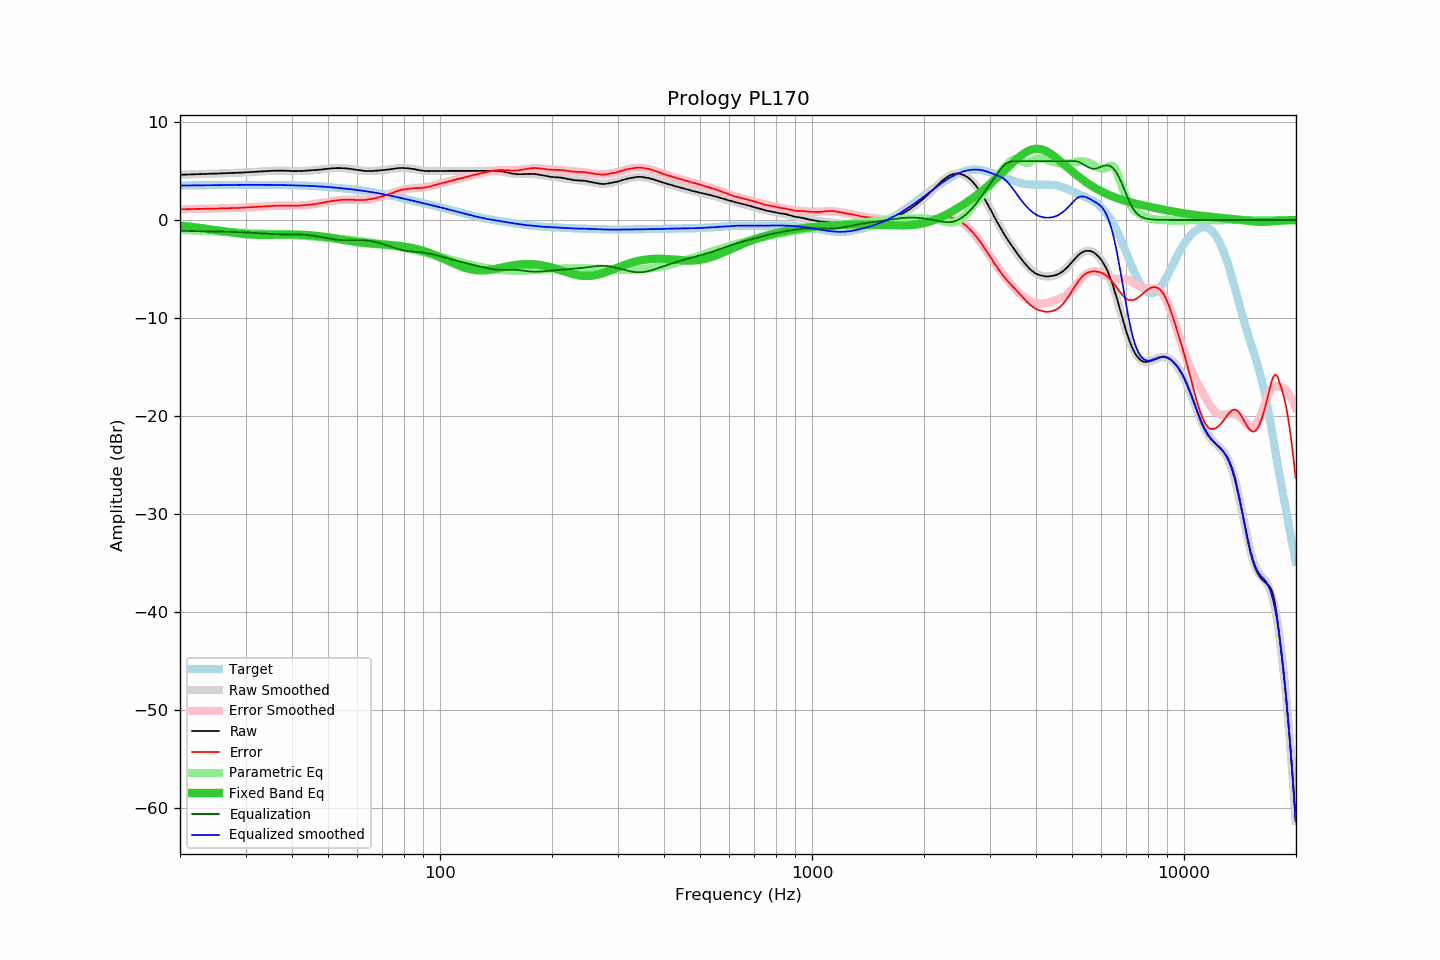

Data behind this chart, as committed beside it:
frequency, raw, error, smoothed, error_smoothed, equalization, parametric_eq, equalized_raw, equalized_smoothed, target
20.00, 4.61, 1.10, 4.61, 1.10, -1.10, -0.58, 3.52, 3.51, 3.51
20.20, 4.61, 1.10, 4.62, 1.10, -1.10, -0.59, 3.51, 3.52, 3.52
20.40, 4.62, 1.11, 4.62, 1.10, -1.10, -0.61, 3.52, 3.52, 3.52
20.61, 4.62, 1.10, 4.63, 1.11, -1.11, -0.63, 3.52, 3.52, 3.52
20.81, 4.63, 1.11, 4.63, 1.11, -1.11, -0.64, 3.52, 3.52, 3.52
21.02, 4.63, 1.11, 4.64, 1.11, -1.11, -0.66, 3.52, 3.52, 3.53
21.23, 4.64, 1.12, 4.64, 1.12, -1.12, -0.68, 3.53, 3.53, 3.53
21.44, 4.64, 1.11, 4.65, 1.12, -1.12, -0.69, 3.52, 3.53, 3.53
21.66, 4.65, 1.12, 4.65, 1.12, -1.12, -0.71, 3.53, 3.53, 3.53
21.87, 4.66, 1.13, 4.66, 1.13, -1.13, -0.73, 3.54, 3.53, 3.53
22.09, 4.66, 1.13, 4.67, 1.13, -1.13, -0.75, 3.53, 3.54, 3.54
22.31, 4.67, 1.14, 4.67, 1.13, -1.13, -0.77, 3.54, 3.54, 3.54
22.54, 4.67, 1.13, 4.68, 1.14, -1.14, -0.79, 3.54, 3.54, 3.54
22.76, 4.68, 1.14, 4.68, 1.14, -1.14, -0.81, 3.54, 3.54, 3.54
22.99, 4.68, 1.14, 4.69, 1.14, -1.14, -0.84, 3.54, 3.54, 3.54
23.22, 4.69, 1.15, 4.69, 1.15, -1.15, -0.86, 3.55, 3.55, 3.55
23.45, 4.69, 1.15, 4.70, 1.15, -1.15, -0.88, 3.54, 3.55, 3.55
23.69, 4.70, 1.15, 4.70, 1.15, -1.15, -0.90, 3.55, 3.55, 3.55
23.92, 4.71, 1.16, 4.71, 1.16, -1.16, -0.93, 3.56, 3.55, 3.55
24.16, 4.71, 1.16, 4.72, 1.16, -1.16, -0.95, 3.55, 3.55, 3.55
24.40, 4.72, 1.17, 4.72, 1.16, -1.16, -0.97, 3.56, 3.56, 3.56
24.65, 4.72, 1.16, 4.73, 1.17, -1.17, -1.00, 3.56, 3.56, 3.56
24.89, 4.73, 1.17, 4.73, 1.17, -1.17, -1.02, 3.56, 3.56, 3.56
25.14, 4.73, 1.17, 4.74, 1.17, -1.17, -1.05, 3.56, 3.56, 3.56
25.39, 4.74, 1.18, 4.74, 1.18, -1.18, -1.07, 3.57, 3.57, 3.57
25.65, 4.74, 1.18, 4.75, 1.18, -1.18, -1.10, 3.56, 3.57, 3.57
25.91, 4.75, 1.18, 4.76, 1.19, -1.19, -1.12, 3.57, 3.57, 3.57
26.16, 4.76, 1.19, 4.76, 1.19, -1.19, -1.15, 3.57, 3.57, 3.57
26.43, 4.76, 1.19, 4.77, 1.19, -1.19, -1.17, 3.57, 3.57, 3.57
26.69, 4.77, 1.20, 4.77, 1.20, -1.20, -1.20, 3.58, 3.58, 3.58
26.96, 4.78, 1.21, 4.78, 1.20, -1.20, -1.22, 3.58, 3.58, 3.58
27.23, 4.78, 1.20, 4.79, 1.21, -1.21, -1.25, 3.58, 3.58, 3.58
27.50, 4.79, 1.21, 4.79, 1.21, -1.21, -1.27, 3.58, 3.58, 3.58
27.77, 4.80, 1.22, 4.80, 1.22, -1.22, -1.29, 3.59, 3.58, 3.58
28.05, 4.80, 1.22, 4.81, 1.22, -1.22, -1.31, 3.58, 3.58, 3.58
28.33, 4.81, 1.23, 4.81, 1.23, -1.23, -1.34, 3.59, 3.59, 3.59
28.62, 4.81, 1.23, 4.82, 1.23, -1.23, -1.36, 3.58, 3.59, 3.59
28.90, 4.82, 1.24, 4.83, 1.24, -1.24, -1.38, 3.59, 3.59, 3.59
29.19, 4.83, 1.25, 4.83, 1.24, -1.24, -1.39, 3.59, 3.59, 3.59
29.48, 4.83, 1.25, 4.84, 1.25, -1.25, -1.41, 3.58, 3.59, 3.59
29.78, 4.84, 1.25, 4.85, 1.26, -1.26, -1.43, 3.59, 3.59, 3.59
30.08, 4.85, 1.26, 4.86, 1.27, -1.27, -1.44, 3.59, 3.59, 3.59
30.38, 4.86, 1.27, 4.87, 1.28, -1.28, -1.45, 3.59, 3.59, 3.59
30.68, 4.87, 1.28, 4.87, 1.28, -1.28, -1.47, 3.59, 3.59, 3.59
30.99, 4.88, 1.29, 4.88, 1.29, -1.29, -1.48, 3.59, 3.59, 3.59
31.30, 4.89, 1.30, 4.89, 1.30, -1.30, -1.49, 3.59, 3.59, 3.59
31.61, 4.90, 1.31, 4.90, 1.31, -1.31, -1.49, 3.59, 3.59, 3.59
31.93, 4.91, 1.32, 4.92, 1.32, -1.32, -1.50, 3.59, 3.59, 3.59
32.24, 4.92, 1.33, 4.93, 1.34, -1.34, -1.51, 3.59, 3.59, 3.59
32.57, 4.93, 1.34, 4.94, 1.35, -1.35, -1.51, 3.59, 3.59, 3.59
32.89, 4.95, 1.37, 4.95, 1.36, -1.36, -1.51, 3.60, 3.59, 3.59
33.22, 4.95, 1.37, 4.96, 1.37, -1.37, -1.52, 3.59, 3.59, 3.59
33.55, 4.96, 1.38, 4.97, 1.38, -1.38, -1.52, 3.58, 3.59, 3.59
33.89, 4.97, 1.39, 4.98, 1.39, -1.39, -1.52, 3.58, 3.59, 3.59
34.23, 4.98, 1.40, 4.99, 1.40, -1.40, -1.51, 3.58, 3.58, 3.59
34.57, 4.99, 1.41, 5.00, 1.41, -1.41, -1.51, 3.58, 3.58, 3.58
34.92, 5.00, 1.42, 5.00, 1.42, -1.42, -1.51, 3.58, 3.58, 3.58
35.27, 5.01, 1.43, 5.01, 1.43, -1.43, -1.51, 3.58, 3.58, 3.58
35.62, 5.01, 1.44, 5.02, 1.44, -1.44, -1.50, 3.58, 3.58, 3.58
35.97, 5.02, 1.45, 5.02, 1.45, -1.45, -1.50, 3.58, 3.58, 3.58
... 635 more rows
